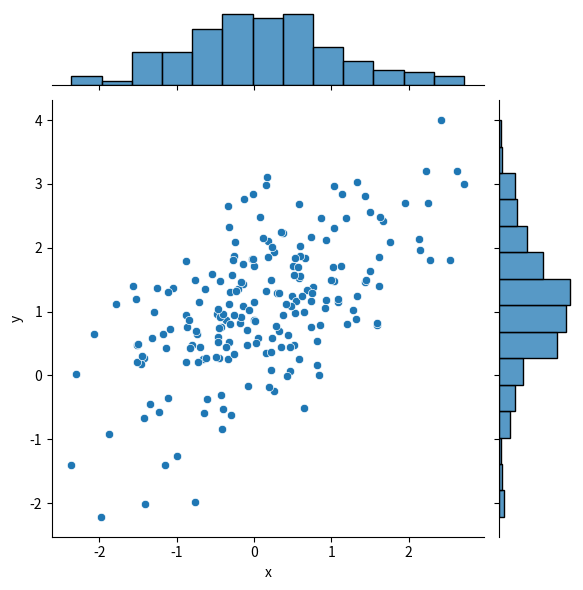

Write the Python code that produced this figure.
import numpy as np
import pandas as pd
import seaborn as sns
import matplotlib.pyplot as plt

mean, cov = [0, 1], [(1, .5), (.5, 1)]
data = np.random.multivariate_normal(mean, cov, 200)
df = pd.DataFrame(data, columns=['x', 'y'])
print(df)

sns.jointplot(x='x', y='y', data=df)

plt.show()
